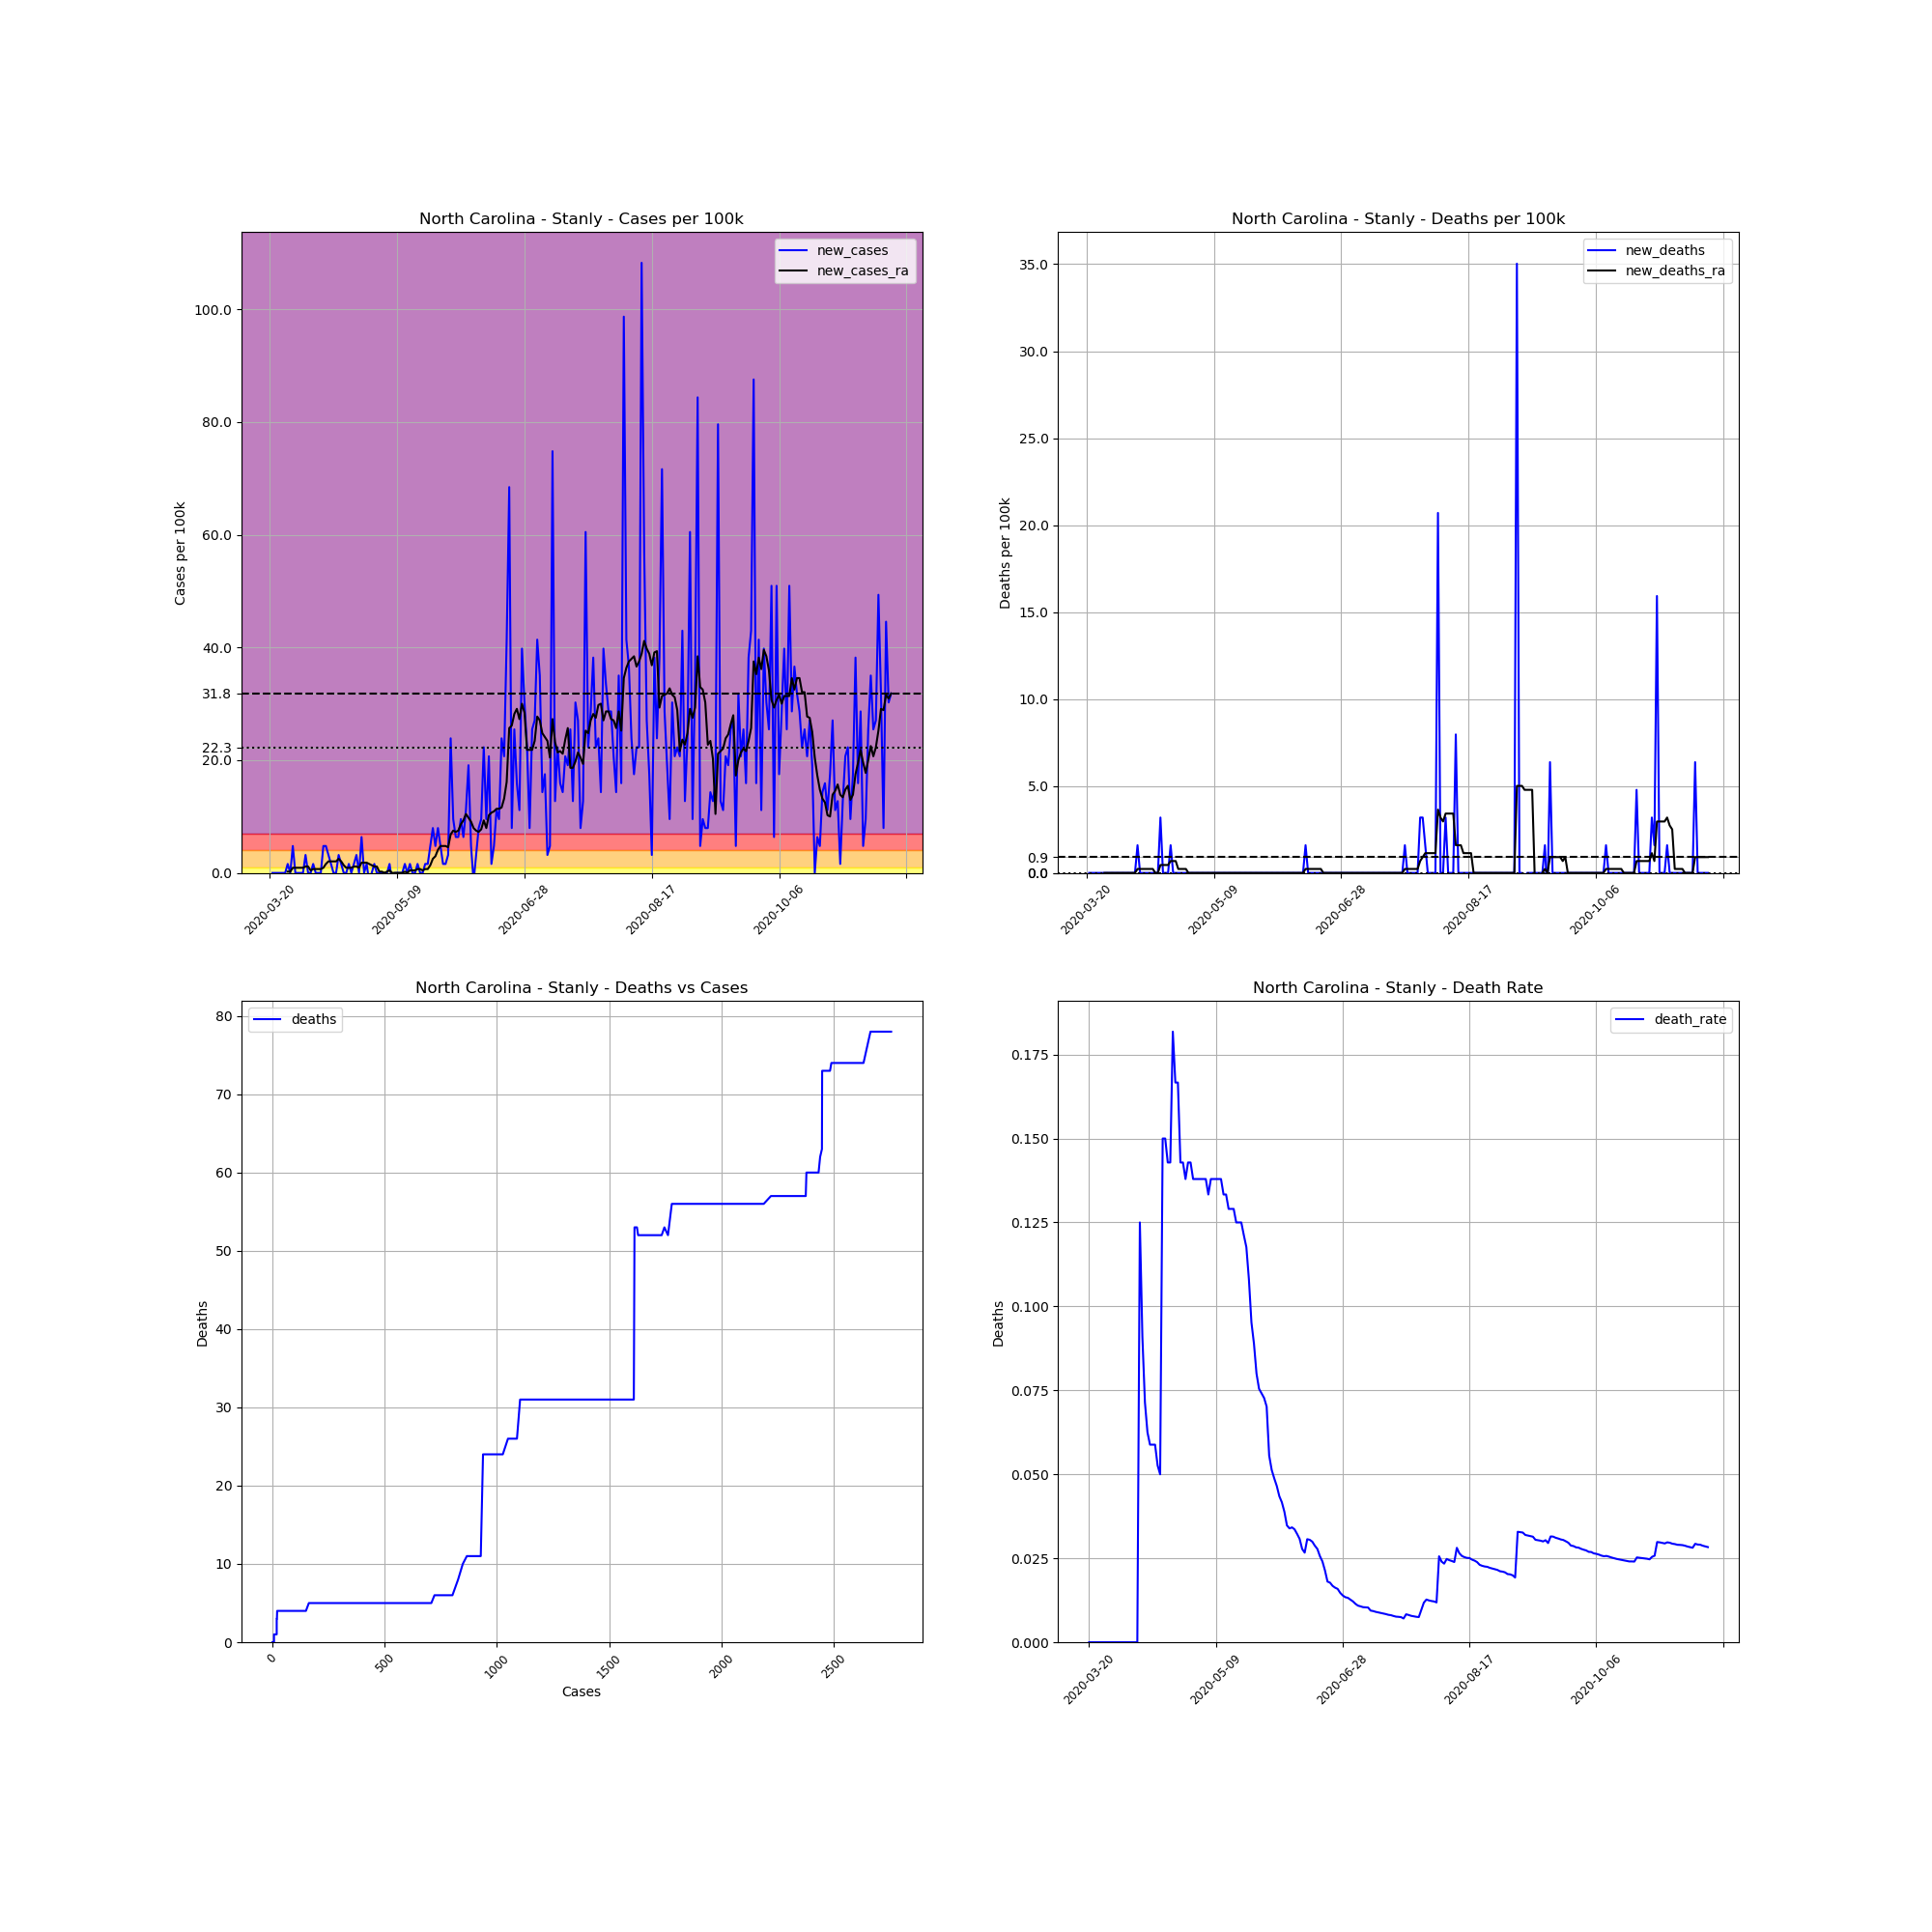

Values plotted in this chart, from the file beside it:
, date, county, state, fips, cases, deaths, COUNTY, STNAME, CTYNAME, POPESTIMATE2019, cases_per_100k, deaths_per_100k, death_rate, new_cases, new_deaths, new_cases_ra, new_deaths_ra
211126, 2020-03-20, Stanly, North Carolina, 37167, 1, 0, 167, North Carolina, Stanly, 62806, 1.592, 0.0, 0.0, , , , 
211127, 2020-03-21, Stanly, North Carolina, 37167, 1, 0, 167, North Carolina, Stanly, 62806, 1.592, 0.0, 0.0, 0.0, 0.0, , 
211128, 2020-03-22, Stanly, North Carolina, 37167, 1, 0, 167, North Carolina, Stanly, 62806, 1.592, 0.0, 0.0, 0.0, 0.0, , 
211129, 2020-03-23, Stanly, North Carolina, 37167, 1, 0, 167, North Carolina, Stanly, 62806, 1.592, 0.0, 0.0, 0.0, 0.0, , 
211130, 2020-03-24, Stanly, North Carolina, 37167, 1, 0, 167, North Carolina, Stanly, 62806, 1.592, 0.0, 0.0, 0.0, 0.0, , 
211131, 2020-03-25, Stanly, North Carolina, 37167, 1, 0, 167, North Carolina, Stanly, 62806, 1.592, 0.0, 0.0, 0.0, 0.0, , 
211132, 2020-03-26, Stanly, North Carolina, 37167, 1, 0, 167, North Carolina, Stanly, 62806, 1.592, 0.0, 0.0, 0.0, 0.0, , 
211133, 2020-03-27, Stanly, North Carolina, 37167, 2, 0, 167, North Carolina, Stanly, 62806, 3.184, 0.0, 0.0, 1.592, 0.0, 0.2275, 0.0
211134, 2020-03-28, Stanly, North Carolina, 37167, 2, 0, 167, North Carolina, Stanly, 62806, 3.184, 0.0, 0.0, 0.0, 0.0, 0.2275, 0.0
211135, 2020-03-29, Stanly, North Carolina, 37167, 5, 0, 167, North Carolina, Stanly, 62806, 7.961, 0.0, 0.0, 4.777, 0.0, 0.9098, 0.0
211136, 2020-03-30, Stanly, North Carolina, 37167, 5, 0, 167, North Carolina, Stanly, 62806, 7.961, 0.0, 0.0, 0.0, 0.0, 0.9098, 0.0
211137, 2020-03-31, Stanly, North Carolina, 37167, 5, 0, 167, North Carolina, Stanly, 62806, 7.961, 0.0, 0.0, 0.0, 0.0, 0.9098, 0.0
211138, 2020-04-01, Stanly, North Carolina, 37167, 5, 0, 167, North Carolina, Stanly, 62806, 7.961, 0.0, 0.0, 0.0, 0.0, 0.9098, 0.0
211139, 2020-04-02, Stanly, North Carolina, 37167, 5, 0, 167, North Carolina, Stanly, 62806, 7.961, 0.0, 0.0, 0.0, 0.0, 0.9098, 0.0
211140, 2020-04-03, Stanly, North Carolina, 37167, 7, 0, 167, North Carolina, Stanly, 62806, 11.15, 0.0, 0.0, 3.184, 0.0, 1.137, 0.0
211141, 2020-04-04, Stanly, North Carolina, 37167, 7, 0, 167, North Carolina, Stanly, 62806, 11.15, 0.0, 0.0, 0.0, 0.0, 1.137, 0.0
211142, 2020-04-05, Stanly, North Carolina, 37167, 7, 0, 167, North Carolina, Stanly, 62806, 11.15, 0.0, 0.0, 0.0, 0.0, 0.4549, 0.0
211143, 2020-04-06, Stanly, North Carolina, 37167, 8, 0, 167, North Carolina, Stanly, 62806, 12.74, 0.0, 0.0, 1.592, 0.0, 0.6824, 0.0
211144, 2020-04-07, Stanly, North Carolina, 37167, 8, 0, 167, North Carolina, Stanly, 62806, 12.74, 0.0, 0.0, 0.0, 0.0, 0.6824, 0.0
211145, 2020-04-08, Stanly, North Carolina, 37167, 8, 0, 167, North Carolina, Stanly, 62806, 12.74, 0.0, 0.0, 0.0, 0.0, 0.6824, 0.0
211146, 2020-04-09, Stanly, North Carolina, 37167, 8, 1, 167, North Carolina, Stanly, 62806, 12.74, 1.592, 0.125, 0.0, 1.592, 0.6824, 0.2275
211147, 2020-04-10, Stanly, North Carolina, 37167, 11, 1, 167, North Carolina, Stanly, 62806, 17.51, 1.592, 0.09091, 4.777, 0.0, 0.9098, 0.2275
211148, 2020-04-11, Stanly, North Carolina, 37167, 14, 1, 167, North Carolina, Stanly, 62806, 22.29, 1.592, 0.07143, 4.777, 0.0, 1.592, 0.2275
211149, 2020-04-12, Stanly, North Carolina, 37167, 16, 1, 167, North Carolina, Stanly, 62806, 25.48, 1.592, 0.0625, 3.184, 0.0, 2.047, 0.2275
211150, 2020-04-13, Stanly, North Carolina, 37167, 17, 1, 167, North Carolina, Stanly, 62806, 27.07, 1.592, 0.05882, 1.592, 0.0, 2.047, 0.2275
211151, 2020-04-14, Stanly, North Carolina, 37167, 17, 1, 167, North Carolina, Stanly, 62806, 27.07, 1.592, 0.05882, 0.0, 0.0, 2.047, 0.2275
211152, 2020-04-15, Stanly, North Carolina, 37167, 17, 1, 167, North Carolina, Stanly, 62806, 27.07, 1.592, 0.05882, 0.0, 0.0, 2.047, 0.2275
211153, 2020-04-16, Stanly, North Carolina, 37167, 19, 1, 167, North Carolina, Stanly, 62806, 30.25, 1.592, 0.05263, 3.184, 0.0, 2.502, 0.0
211154, 2020-04-17, Stanly, North Carolina, 37167, 20, 1, 167, North Carolina, Stanly, 62806, 31.84, 1.592, 0.05, 1.592, 0.0, 2.047, 0.0
211155, 2020-04-18, Stanly, North Carolina, 37167, 20, 3, 167, North Carolina, Stanly, 62806, 31.84, 4.777, 0.15, 0.0, 3.184, 1.365, 0.4549
211156, 2020-04-19, Stanly, North Carolina, 37167, 20, 3, 167, North Carolina, Stanly, 62806, 31.84, 4.777, 0.15, 0.0, 0.0, 0.9098, 0.4549
211157, 2020-04-20, Stanly, North Carolina, 37167, 21, 3, 167, North Carolina, Stanly, 62806, 33.44, 4.777, 0.1429, 1.592, 0.0, 0.9098, 0.4549
211158, 2020-04-21, Stanly, North Carolina, 37167, 21, 3, 167, North Carolina, Stanly, 62806, 33.44, 4.777, 0.1429, 0.0, 0.0, 0.9098, 0.4549
211159, 2020-04-22, Stanly, North Carolina, 37167, 22, 4, 167, North Carolina, Stanly, 62806, 35.03, 6.369, 0.1818, 1.592, 1.592, 1.137, 0.6824
211160, 2020-04-23, Stanly, North Carolina, 37167, 24, 4, 167, North Carolina, Stanly, 62806, 38.21, 6.369, 0.1667, 3.184, 0.0, 1.137, 0.6824
211161, 2020-04-24, Stanly, North Carolina, 37167, 24, 4, 167, North Carolina, Stanly, 62806, 38.21, 6.369, 0.1667, 0.0, 0.0, 0.9098, 0.6824
211162, 2020-04-25, Stanly, North Carolina, 37167, 28, 4, 167, North Carolina, Stanly, 62806, 44.58, 6.369, 0.1429, 6.369, 0.0, 1.82, 0.2275
211163, 2020-04-26, Stanly, North Carolina, 37167, 28, 4, 167, North Carolina, Stanly, 62806, 44.58, 6.369, 0.1429, 0.0, 0.0, 1.82, 0.2275
211164, 2020-04-27, Stanly, North Carolina, 37167, 29, 4, 167, North Carolina, Stanly, 62806, 46.17, 6.369, 0.1379, 1.592, 0.0, 1.82, 0.2275
211165, 2020-04-28, Stanly, North Carolina, 37167, 28, 4, 167, North Carolina, Stanly, 62806, 44.58, 6.369, 0.1429, -1.592, 0.0, 1.592, 0.2275
211166, 2020-04-29, Stanly, North Carolina, 37167, 28, 4, 167, North Carolina, Stanly, 62806, 44.58, 6.369, 0.1429, 0.0, 0.0, 1.365, 0.0
211167, 2020-04-30, Stanly, North Carolina, 37167, 29, 4, 167, North Carolina, Stanly, 62806, 46.17, 6.369, 0.1379, 1.592, 0.0, 1.137, 0.0
211168, 2020-05-01, Stanly, North Carolina, 37167, 29, 4, 167, North Carolina, Stanly, 62806, 46.17, 6.369, 0.1379, 0.0, 0.0, 1.137, 0.0
211169, 2020-05-02, Stanly, North Carolina, 37167, 29, 4, 167, North Carolina, Stanly, 62806, 46.17, 6.369, 0.1379, 0.0, 0.0, 0.2275, 0.0
211170, 2020-05-03, Stanly, North Carolina, 37167, 29, 4, 167, North Carolina, Stanly, 62806, 46.17, 6.369, 0.1379, 0.0, 0.0, 0.2275, 0.0
211171, 2020-05-04, Stanly, North Carolina, 37167, 29, 4, 167, North Carolina, Stanly, 62806, 46.17, 6.369, 0.1379, 0.0, 0.0, 2.5376526277146434e-16, 0.0
211172, 2020-05-05, Stanly, North Carolina, 37167, 29, 4, 167, North Carolina, Stanly, 62806, 46.17, 6.369, 0.1379, 0.0, 0.0, 0.2275, 0.0
211173, 2020-05-06, Stanly, North Carolina, 37167, 30, 4, 167, North Carolina, Stanly, 62806, 47.77, 6.369, 0.1333, 1.592, 0.0, 0.4549, 0.0
211174, 2020-05-07, Stanly, North Carolina, 37167, 29, 4, 167, North Carolina, Stanly, 62806, 46.17, 6.369, 0.1379, -1.592, 0.0, 2.5376526277146434e-16, 0.0
211175, 2020-05-08, Stanly, North Carolina, 37167, 29, 4, 167, North Carolina, Stanly, 62806, 46.17, 6.369, 0.1379, 0.0, 0.0, 2.5376526277146434e-16, 0.0
211176, 2020-05-09, Stanly, North Carolina, 37167, 29, 4, 167, North Carolina, Stanly, 62806, 46.17, 6.369, 0.1379, 0.0, 0.0, 2.5376526277146434e-16, 0.0
211177, 2020-05-10, Stanly, North Carolina, 37167, 29, 4, 167, North Carolina, Stanly, 62806, 46.17, 6.369, 0.1379, 0.0, 0.0, 2.5376526277146434e-16, 0.0
211178, 2020-05-11, Stanly, North Carolina, 37167, 29, 4, 167, North Carolina, Stanly, 62806, 46.17, 6.369, 0.1379, 0.0, 0.0, 2.5376526277146434e-16, 0.0
211179, 2020-05-12, Stanly, North Carolina, 37167, 30, 4, 167, North Carolina, Stanly, 62806, 47.77, 6.369, 0.1333, 1.592, 0.0, 0.2275, 0.0
211180, 2020-05-13, Stanly, North Carolina, 37167, 30, 4, 167, North Carolina, Stanly, 62806, 47.77, 6.369, 0.1333, 0.0, 0.0, 2.5376526277146434e-16, 0.0
211181, 2020-05-14, Stanly, North Carolina, 37167, 31, 4, 167, North Carolina, Stanly, 62806, 49.36, 6.369, 0.129, 1.592, 0.0, 0.4549, 0.0
211182, 2020-05-15, Stanly, North Carolina, 37167, 31, 4, 167, North Carolina, Stanly, 62806, 49.36, 6.369, 0.129, 0.0, 0.0, 0.4549, 0.0
211183, 2020-05-16, Stanly, North Carolina, 37167, 31, 4, 167, North Carolina, Stanly, 62806, 49.36, 6.369, 0.129, 0.0, 0.0, 0.4549, 0.0
211184, 2020-05-17, Stanly, North Carolina, 37167, 32, 4, 167, North Carolina, Stanly, 62806, 50.95, 6.369, 0.125, 1.592, 0.0, 0.6824, 0.0
211185, 2020-05-18, Stanly, North Carolina, 37167, 32, 4, 167, North Carolina, Stanly, 62806, 50.95, 6.369, 0.125, 0.0, 0.0, 0.6824, 0.0
... 185 more rows
